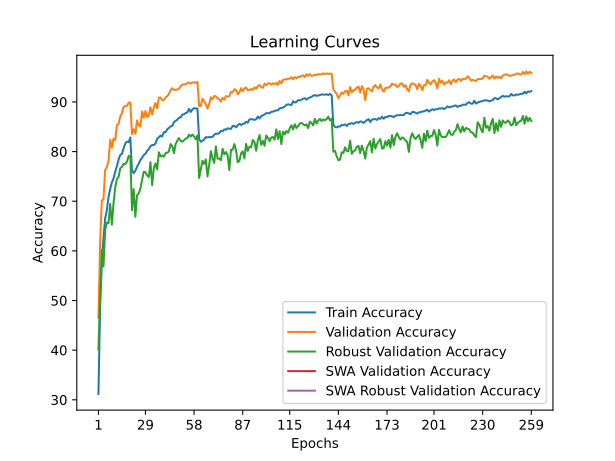

The table this chart was drawn from, first rows:
time; train_accuracy; train_loss; valid_accuracy; valid_loss; valid_accuracy_robust; valid_accuracy_swa; valid_accuracy_robust_swa
44,3124; 31,1700; 1,9627; 46,5200; 1,7535; 40,1379; 46,5200; 40,1379
85,2580; 48,9325; 1,6330; 61,8000; 1,3860; 50,6552; 61,8000; 50,6552
125,6220; 57,3300; 1,4687; 70,1500; 1,2775; 60,1724; 70,1500; 60,1724
166,4134; 62,5300; 1,3586; 70,3800; 1,2812; 56,8621; 70,3800; 56,8621
207,0075; 66,5300; 1,2753; 76,3100; 1,1184; 64,1724; 76,3100; 64,1724
247,9546; 68,1800; 1,2352; 76,8600; 1,0714; 65,7241; 76,8600; 65,7241
289,6781; 70,8575; 1,1774; 78,1400; 1,0825; 65,5517; 78,1400; 65,5517
331,1860; 72,4300; 1,1424; 82,3800; 0,9724; 69,4483; 82,3800; 69,4483
371,9823; 73,7850; 1,1131; 80,7700; 0,9736; 65,2759; 80,7700; 65,2759
412,8926; 74,5900; 1,0905; 82,6100; 0,9798; 69,6207; 82,6100; 69,6207
454,0061; 75,9175; 1,0650; 82,3100; 0,9542; 72,7586; 82,3100; 72,7586
494,8177; 77,0775; 1,0335; 85,3300; 0,9004; 74,4483; 85,3300; 74,4483
535,7133; 78,3800; 1,0055; 85,6000; 0,8671; 74,8966; 85,6000; 74,8966
576,3512; 79,3225; 0,9823; 87,0300; 0,8481; 76,6552; 87,0300; 76,6552
617,3325; 79,5400; 0,9744; 87,8000; 0,8407; 76,9310; 87,8000; 76,9310
658,5220; 80,6625; 0,9515; 89,0100; 0,8243; 77,5517; 89,0100; 77,5517
699,5290; 81,6425; 0,9329; 89,1700; 0,8066; 77,4828; 89,1700; 77,4828
741,0045; 82,0275; 0,9222; 89,2600; 0,7950; 78,0000; 89,2600; 78,0000
782,2749; 81,9050; 0,9256; 89,8400; 0,7812; 79,1034; 89,8400; 79,1034
823,3375; 82,8425; 0,9049; 89,8800; 0,7840; 79,0345; 89,8800; 79,0345
864,5211; 76,1250; 1,0523; 83,5000; 0,9590; 68,2069; 83,5000; 68,2069
905,4841; 75,6600; 1,0631; 84,5200; 0,9323; 72,4483; 84,5200; 72,4483
947,0442; 76,1450; 1,0518; 83,6100; 0,9212; 66,8621; 83,6100; 66,8621
988,0411; 76,9425; 1,0354; 86,2800; 0,8741; 71,1724; 86,2800; 71,1724
1029,7803; 77,5825; 1,0258; 85,2900; 0,8992; 71,5862; 85,2900; 71,5862
1071,2646; 78,2925; 1,0045; 85,0400; 0,8959; 72,5172; 85,0400; 72,5172
1112,7149; 78,7525; 0,9929; 88,1000; 0,8309; 74,3103; 88,1000; 74,3103
1154,3608; 79,2900; 0,9815; 86,8100; 0,8640; 75,9310; 86,8100; 75,9310
1196,1901; 79,5500; 0,9725; 88,1800; 0,8333; 75,8621; 88,1800; 75,8621
1237,4706; 80,1325; 0,9591; 86,9900; 0,8502; 75,2069; 86,9900; 75,2069
1278,5576; 80,4975; 0,9576; 87,2300; 0,8379; 74,8621; 87,2300; 74,8621
1319,9464; 81,1050; 0,9427; 88,9100; 0,8031; 77,8621; 88,9100; 77,8621
1361,3637; 81,3200; 0,9311; 87,4800; 0,8307; 73,2414; 87,4800; 73,2414
1402,5831; 81,3350; 0,9339; 88,8700; 0,7907; 76,6552; 88,8700; 76,6552
1444,4276; 81,6150; 0,9238; 89,8000; 0,7957; 77,6207; 89,8000; 77,6207
1486,6167; 82,5575; 0,9050; 88,7300; 0,8014; 76,4138; 88,7300; 76,4138
1528,3157; 82,8925; 0,8982; 90,8600; 0,7480; 79,8621; 90,8600; 79,8621
1570,3795; 83,2225; 0,8904; 90,8900; 0,7404; 79,0345; 90,8900; 79,0345
1611,9049; 83,0525; 0,8948; 90,3700; 0,7641; 79,2414; 90,3700; 79,2414
1653,7611; 83,9075; 0,8734; 90,4200; 0,7523; 78,9655; 90,4200; 78,9655
1696,6469; 83,9150; 0,8712; 90,9200; 0,7488; 79,6897; 90,9200; 79,6897
1738,3015; 84,5100; 0,8576; 91,1800; 0,7342; 79,7586; 91,1800; 79,7586
1780,4198; 84,7600; 0,8559; 91,6400; 0,7198; 80,0690; 91,6400; 80,0690
1822,0237; 85,0825; 0,8446; 92,3500; 0,7101; 81,5172; 92,3500; 81,5172
1863,1050; 85,1700; 0,8428; 92,7900; 0,7061; 81,1379; 92,7900; 81,1379
1905,3398; 85,9575; 0,8280; 92,4100; 0,7060; 79,6897; 92,4100; 79,6897
1946,2191; 86,1775; 0,8211; 92,4500; 0,6997; 81,5172; 92,4500; 81,5172
1988,3985; 86,4200; 0,8189; 92,5000; 0,7029; 82,1724; 92,5000; 82,1724
2029,7242; 86,8275; 0,8105; 92,6400; 0,6972; 82,7241; 92,6400; 82,7241
2072,4360; 86,8825; 0,8044; 93,1900; 0,6808; 82,1724; 93,1900; 82,1724
2114,3791; 87,4750; 0,7937; 93,5000; 0,6767; 82,0000; 93,5000; 82,0000
2156,2267; 87,5200; 0,7924; 93,5200; 0,6745; 82,2759; 93,5200; 82,2759
2197,5452; 87,7650; 0,7903; 93,5800; 0,6766; 82,6207; 93,5800; 82,6207
2240,5514; 87,9025; 0,7825; 93,7800; 0,6738; 82,7241; 93,7800; 82,7241
2282,6901; 88,5950; 0,7693; 93,9400; 0,6641; 83,4138; 93,9400; 83,4138
2323,6599; 87,9825; 0,7821; 93,7100; 0,6647; 83,0345; 93,7100; 83,0345
2364,9435; 88,5150; 0,7643; 93,9400; 0,6582; 83,4483; 93,9400; 83,4483
2406,5137; 88,7625; 0,7641; 93,9400; 0,6623; 83,0345; 93,9400; 83,0345
2448,4428; 88,6525; 0,7682; 93,8400; 0,6613; 82,4828; 93,8400; 82,4828
2490,8927; 88,7000; 0,7629; 94,0300; 0,6542; 83,2414; 94,0300; 83,2414
... 199 more rows
